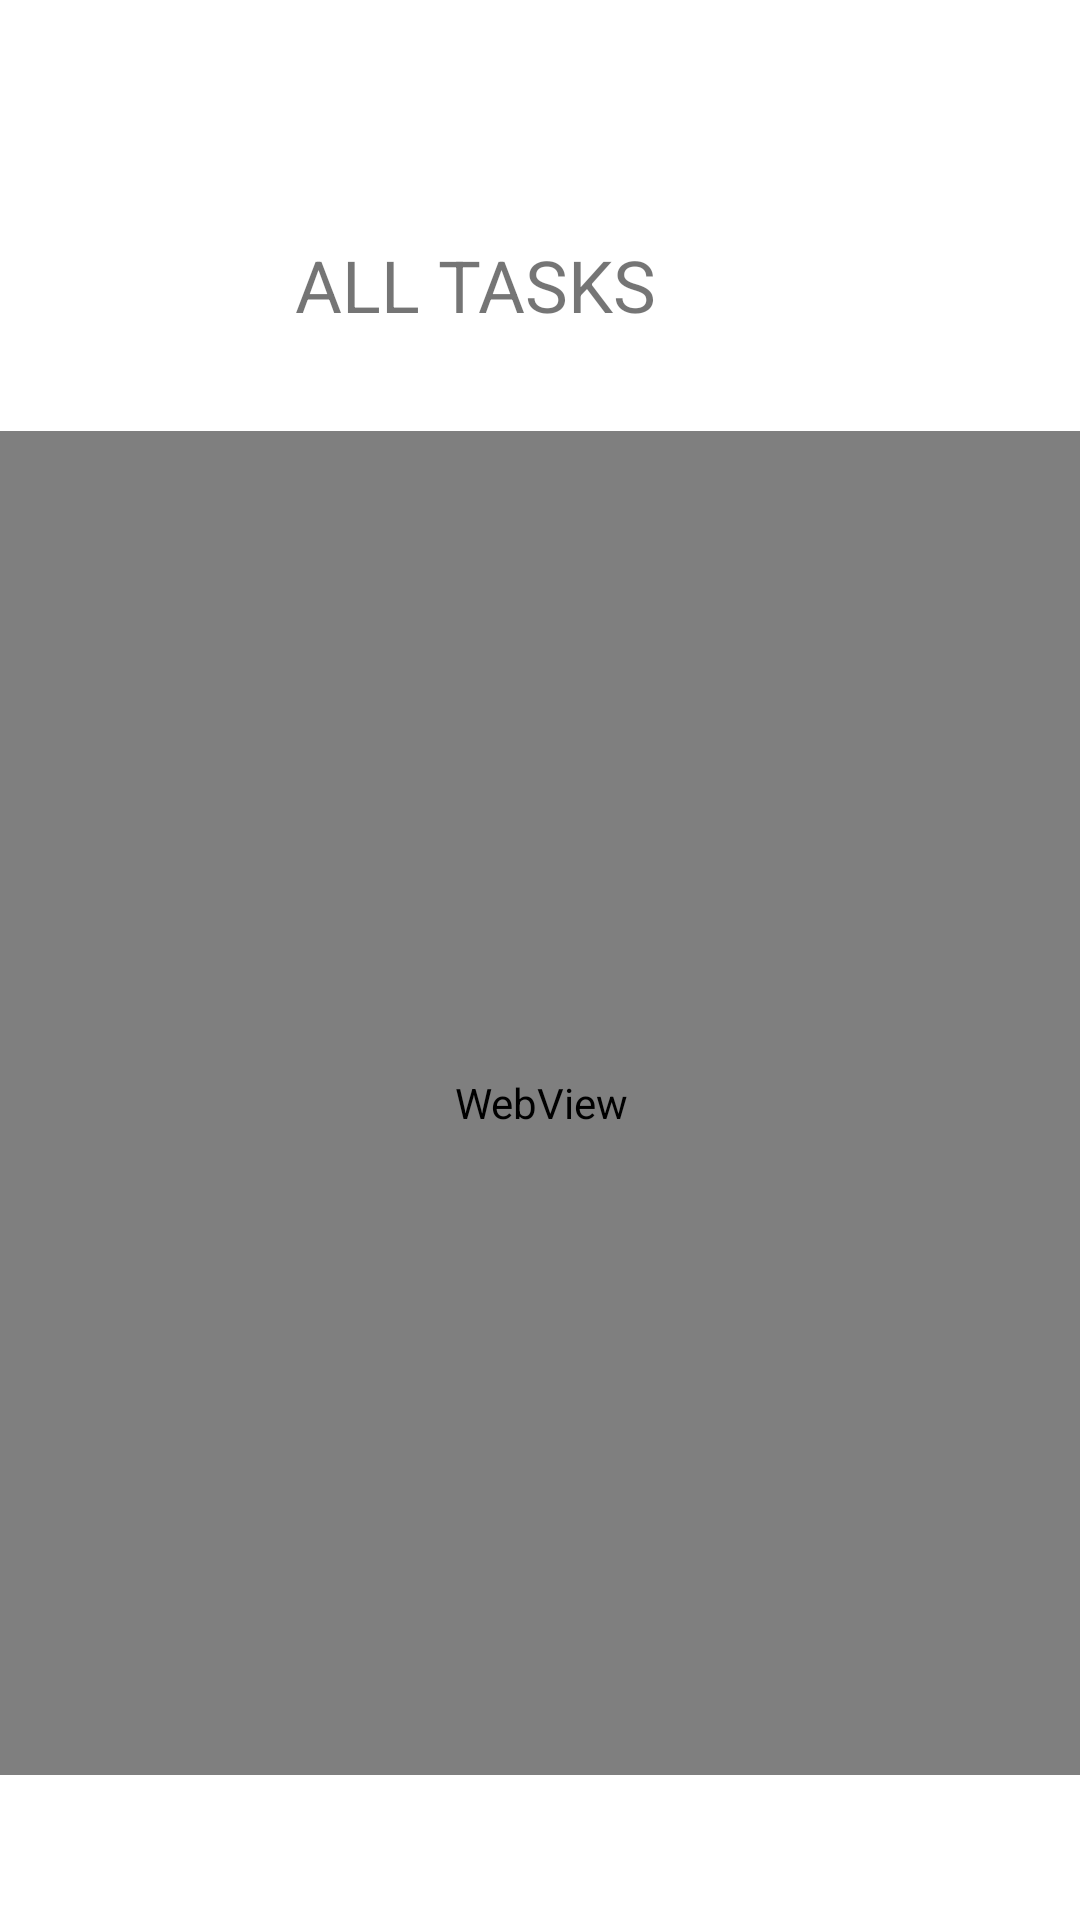

Reconstruct the res/layout file that produces this screen, plus the resources it refers to.
<!-- AndroidManifest.xml: application theme Theme.Taskmaster -->
<!-- res/layout/activity_all.xml -->
<?xml version="1.0" encoding="utf-8"?>
<androidx.constraintlayout.widget.ConstraintLayout xmlns:android="http://schemas.android.com/apk/res/android"
    xmlns:app="http://schemas.android.com/apk/res-auto"
    xmlns:tools="http://schemas.android.com/tools"
    android:layout_width="match_parent"
    android:layout_height="match_parent"
    tools:context=".All">

    <TextView
        android:id="@+id/textView2"
        android:layout_width="162dp"
        android:layout_height="40dp"
        android:text="ALL TASKS"
        android:textSize="24sp"
        app:layout_constraintBottom_toBottomOf="parent"
        app:layout_constraintEnd_toEndOf="parent"
        app:layout_constraintHorizontal_bias="0.497"
        app:layout_constraintStart_toStartOf="parent"
        app:layout_constraintTop_toTopOf="parent"
        app:layout_constraintVertical_bias="0.131" />

    <WebView
        android:id="@+id/web"
        android:layout_width="369dp"
        android:layout_height="448dp"
        app:layout_constraintBottom_toBottomOf="parent"
        app:layout_constraintEnd_toEndOf="parent"
        app:layout_constraintHorizontal_bias="0.5"
        app:layout_constraintStart_toStartOf="parent"
        app:layout_constraintTop_toBottomOf="@+id/textView2"
        app:layout_constraintVertical_bias="0.342" />

</androidx.constraintlayout.widget.ConstraintLayout>
<!-- resources referenced by this layout -->
<resources>
  <style name="Theme.Taskmaster" parent="Theme.MaterialComponents.Light.NoActionBar">
          
          <item name="colorPrimary">#E605156C</item>
          <item name="colorPrimaryVariant">#292727</item>
          <item name="colorOnPrimary">#FFFFFF</item>
          
          <item name="colorSecondary">#686B6B</item>
          <item name="colorSecondaryVariant">#383A3A</item>
          <item name="colorOnSecondary">@color/black</item>
          
          <item name="android:statusBarColor" tools:targetApi="l">?attr/colorPrimaryVariant</item>
          
  
      </style>
  <color name="black">#E605156C</color>
</resources>
